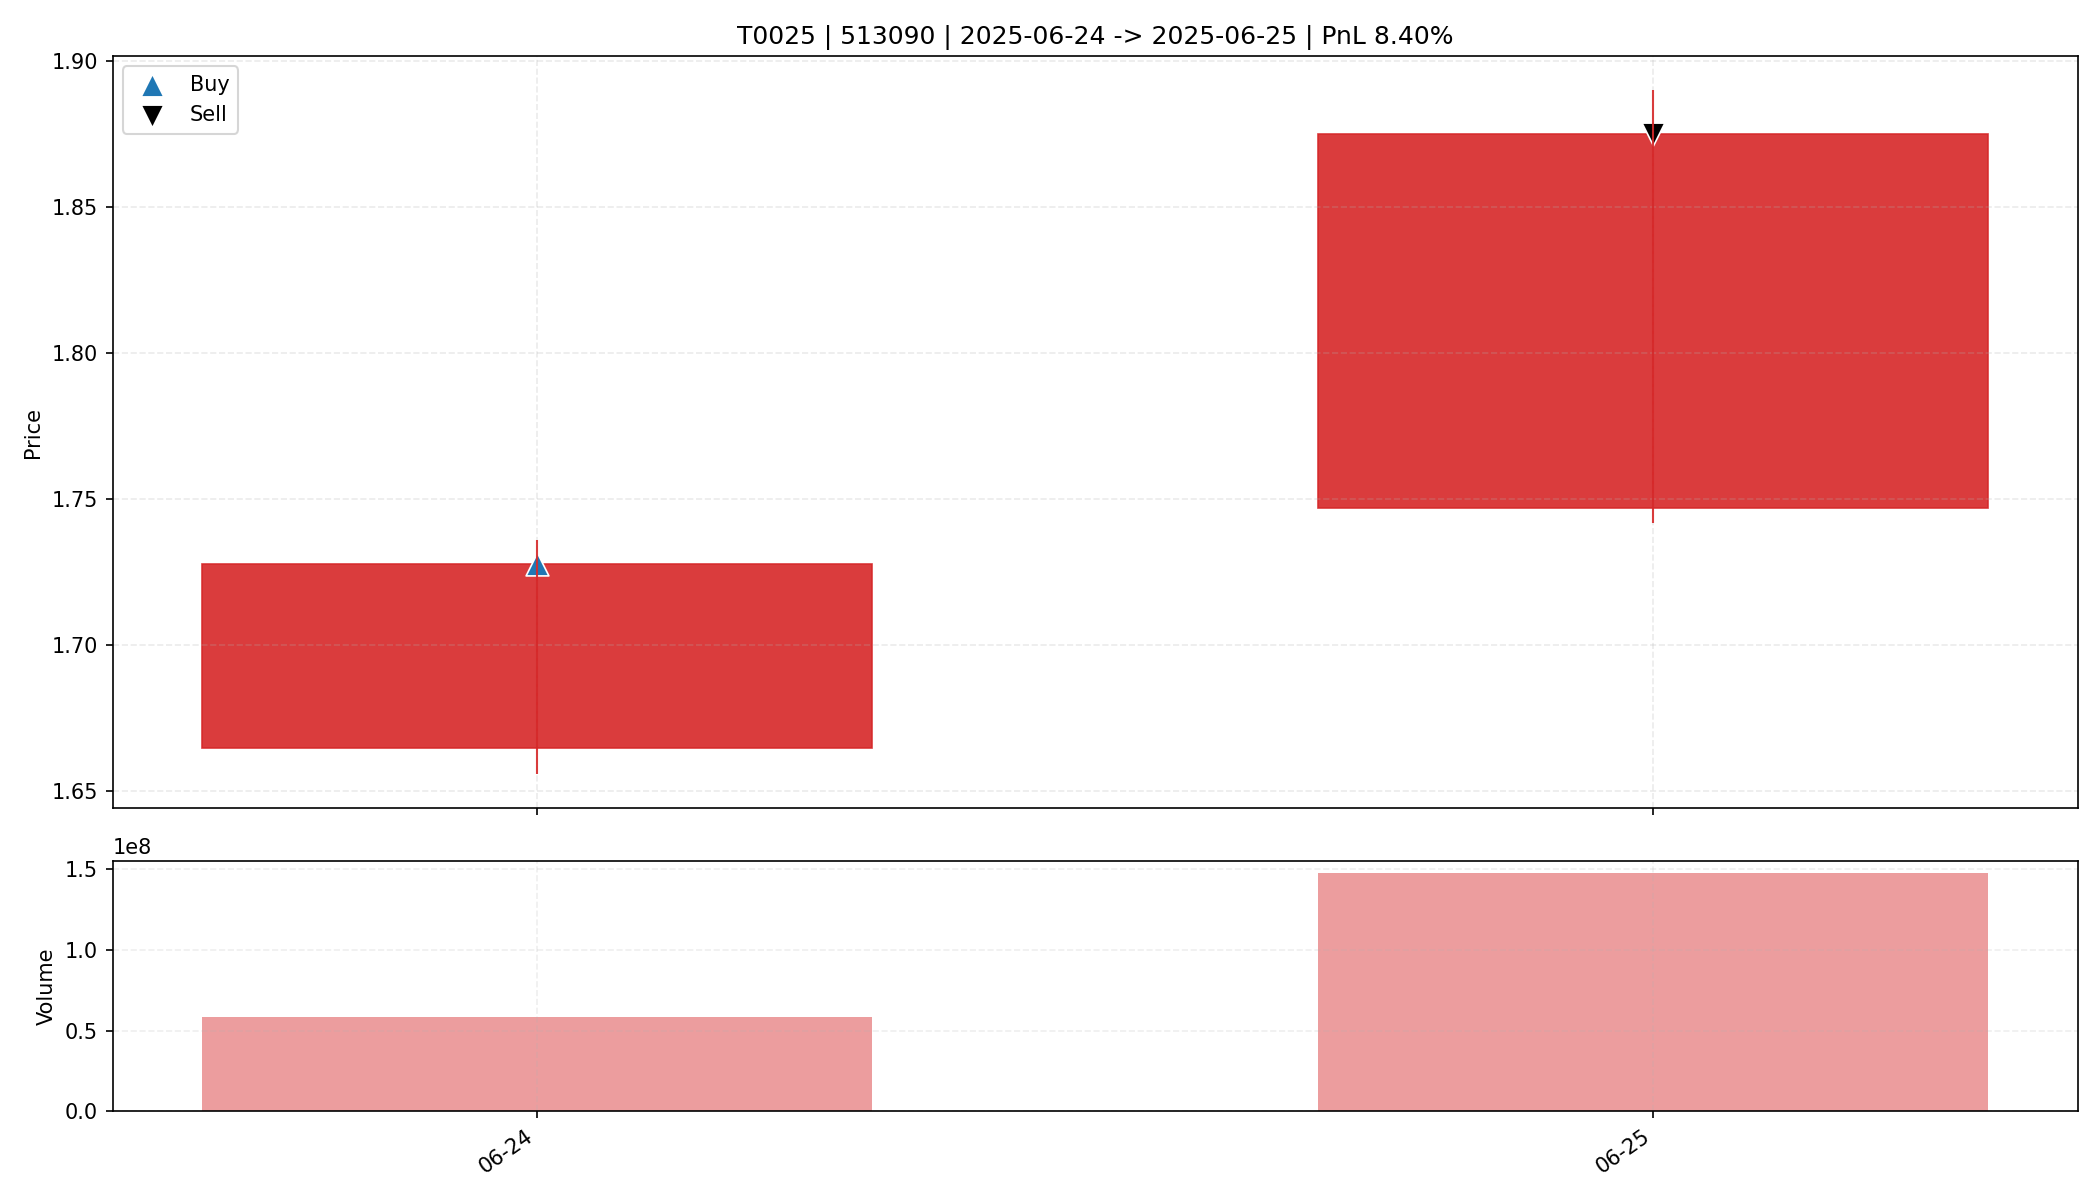

Values plotted in this chart, from the file beside it:
date, open, high, low, close, amount, volume, trade_id, code, buy_date, sell_date, buy_price, sell_price, matched_shares, buy_reason, sell_reason, sell_profit_pct, sell_hold_days, is_buy_day, is_sell_day, holding_day_index
2025-06-24, 1.665, 1.736, 1.656, 1.728, 9971947520, 58263316, T0025, 513090, 2025-06-24, 2025-06-25, 1.728, 1.875, 9500, 前10日振幅8.2%, 阳线涨幅3.8%, 突破均线, 放量确认关闭, MACD…, 主动止盈半仓-MA5乖离率10.76%>7.00%, 8.398, 1.0, True, False, 0
2025-06-25, 1.747, 1.89, 1.742, 1.875, 27091171328, 148015989, T0025, 513090, 2025-06-24, 2025-06-25, 1.728, 1.875, 9500, 前10日振幅8.2%, 阳线涨幅3.8%, 突破均线, 放量确认关闭, MACD…, 主动止盈半仓-MA5乖离率10.76%>7.00%, 8.398, 1.0, False, True, 1
